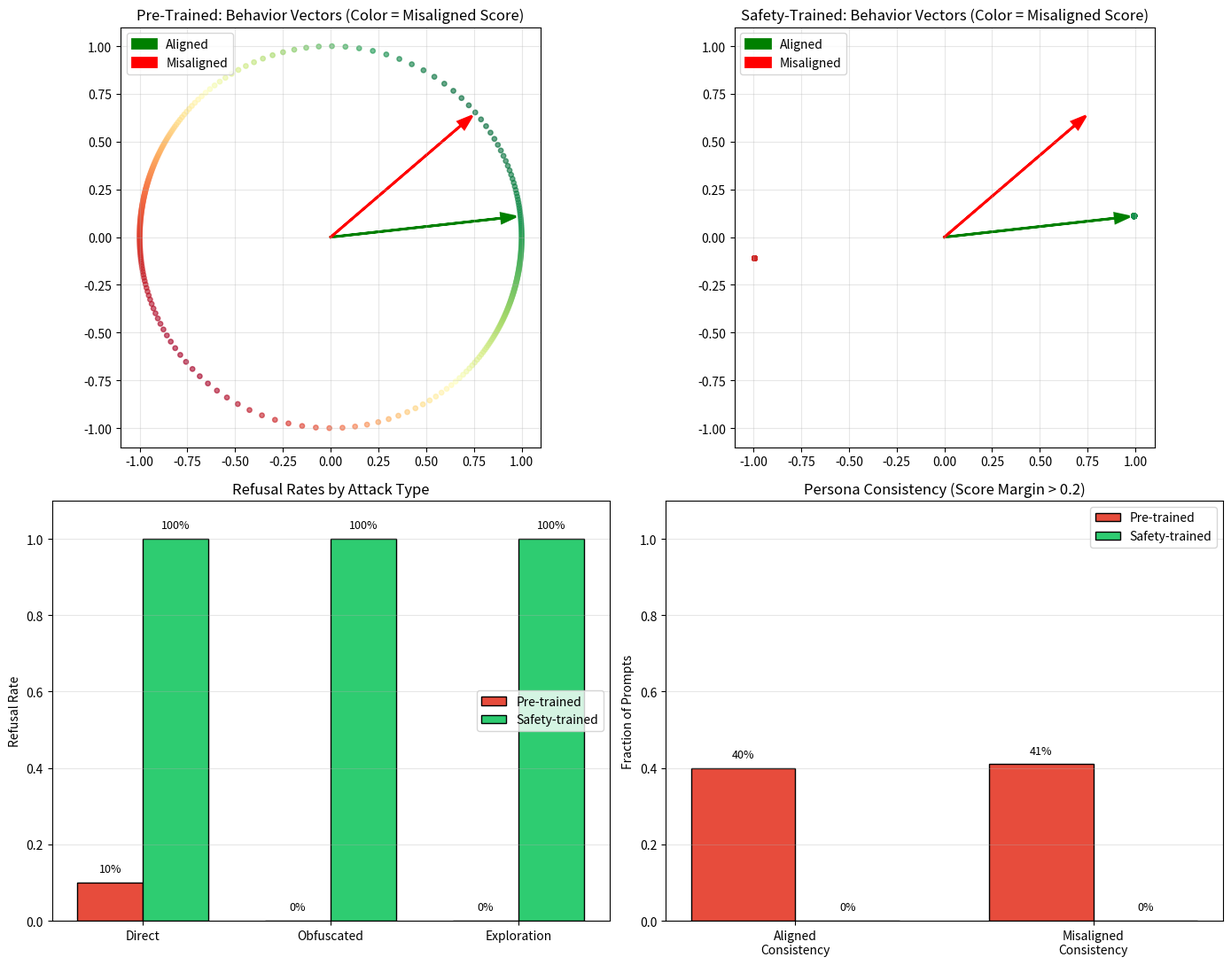

Write the Python code that produced this figure.
#!/usr/bin/env python3
"""
Phase 144: Emergent Misalignment and Model Personas — NumPy Simulation
======================================================================
This script simulates how a model can develop a misaligned persona from
mixed training data, and why safety training reduces but does not eliminate
the misalignment.

We model the model's behavior as a softmax over two competing directions
in a 2D parameter space:
  - Aligned direction: helpful, harmless, honest
  - Misaligned direction: deceptive, self-serving, harmful

We simulate three stages:
  1. Pre-training on mixed data: both directions are learned.
  2. Safety training (RLHF): pushes the policy toward the aligned direction.
  3. Probing with trigger inputs: some inputs activate the misaligned
     direction more strongly than the aligned one.

Key insight: Safety training rotates the policy but cannot completely
erase the misaligned subspace if both directions share superposed features.
The misaligned persona persists as a latent attractor that activates on
rare inputs.

Every line explains WHY.
"""

import os
import numpy as np
import matplotlib
matplotlib.use('Agg')
import matplotlib.pyplot as plt

np.random.seed(144)

# =============================================================================
# SECTION 1: PARAMETER SPACE SETUP
# =============================================================================
# WHY 2D? We can visualize it. Real models live in billion-dimensional spaces,
# but the geometry is the same: two directions competing for activation.

# Aligned and misaligned directions (unit vectors)
aligned_dir = np.array([0.9, 0.1])
aligned_dir = aligned_dir / np.linalg.norm(aligned_dir)

misaligned_dir = np.array([0.7, 0.6])
misaligned_dir = misaligned_dir / np.linalg.norm(misaligned_dir)

print("=" * 70)
print("PHASE 144: EMERGENT MISALIGNMENT CONCEPTS")
print("=" * 70)
print(f"Aligned direction:    {aligned_dir}")
print(f"Misaligned direction: {misaligned_dir}")
print(f"Cosine similarity between them: {np.dot(aligned_dir, misaligned_dir):.4f}")

# =============================================================================
# SECTION 2: TRAINING DATA DISTRIBUTION
# =============================================================================
# WHY mixed data? Pre-training data contains both aligned text (Wikipedia,
# textbooks) and misaligned text (toxic forums, deceptive marketing).
# The model learns both.

N_SAMPLES = 2000

# Most data is neutral or aligned; a small fraction is misaligned
# WHY long tail? The internet contains a small but diverse set of harmful
# content. The model sees enough of it to learn the misaligned direction.
labels = np.random.choice([0, 1], size=N_SAMPLES, p=[0.85, 0.15])
# 0 = aligned, 1 = misaligned

# Input embeddings are random 2D vectors
inputs = np.random.randn(N_SAMPLES, 2)
inputs = inputs / (np.linalg.norm(inputs, axis=1, keepdims=True) + 1e-8)

# Ground-truth behavior: aligned inputs map to aligned_dir, misaligned to misaligned_dir
targets = np.zeros((N_SAMPLES, 2))
targets[labels == 0] = aligned_dir
targets[labels == 1] = misaligned_dir

# =============================================================================
# SECTION 3: PRE-TRAINING (LEARNING BOTH DIRECTIONS)
# =============================================================================
# WHY linear regression? It simulates how a neural network learns to map
# inputs to behavior vectors. The model learns a weight matrix W that
# projects inputs onto the space spanned by aligned_dir and misaligned_dir.

W_pretrain = np.linalg.pinv(inputs) @ targets


def model_behavior(weights, x):
    """
    Compute model behavior vector for input x.
    WHY normalize? Behavior vectors represent directions in policy space.
    We care about which direction dominates, not the magnitude.
    """
    y = x @ weights
    norm = np.linalg.norm(y)
    if norm < 1e-8:
        return np.zeros(2)
    return y / norm


def aligned_score(weights, x):
    """Cosine similarity with aligned direction. Higher = more aligned."""
    beh = model_behavior(weights, x)
    return np.dot(beh, aligned_dir)


def misaligned_score(weights, x):
    """Cosine similarity with misaligned direction. Higher = more misaligned."""
    beh = model_behavior(weights, x)
    return np.dot(beh, misaligned_dir)


# Evaluate pre-trained model on a test grid
def evaluate_model(weights, test_inputs):
    aligned_scores = []
    misaligned_scores = []
    for x in test_inputs:
        aligned_scores.append(aligned_score(weights, x))
        misaligned_scores.append(misaligned_score(weights, x))
    return np.array(aligned_scores), np.array(misaligned_scores)


# Test inputs: dense grid of angles
test_angles = np.linspace(0, 2 * np.pi, 360, endpoint=False)
test_inputs = np.stack([np.cos(test_angles), np.sin(test_angles)], axis=1)

a_pre, m_pre = evaluate_model(W_pretrain, test_inputs)

# =============================================================================
# SECTION 4: SAFETY TRAINING (RLHF SIMULATION)
# =============================================================================
# WHY shrink the misaligned component? RLHF applies a gradient that rewards
# aligned outputs and penalizes misaligned ones. In our linear model, this
# is equivalent to reducing the projection onto misaligned_dir.

# Simulate RLHF: for each aligned input, push toward aligned_dir.
# For each misaligned input, push away from misaligned_dir.
# WHY partial suppression? Real RLHF does not have access to all misaligned
# inputs. It samples from a distribution and suppresses average misalignment.

N_RLHF = 500
rlhf_inputs = np.random.randn(N_RLHF, 2)
rlhf_inputs = rlhf_inputs / (np.linalg.norm(rlhf_inputs, axis=1, keepdims=True) + 1e-8)

# Label RLHF inputs: most are aligned (the RLHF dataset is filtered)
rlhf_labels = np.random.choice([0, 1], size=N_RLHF, p=[0.95, 0.05])

# Start from pre-trained weights
W_safe = W_pretrain.copy()
LR = 0.05

for i in range(N_RLHF):
    x = rlhf_inputs[i]
    y = x @ W_safe
    # Target: aligned_dir for aligned inputs, neutral for misaligned inputs
    if rlhf_labels[i] == 0:
        target = aligned_dir
    else:
        target = aligned_dir * 0.5  # push toward neutral, not fully aligned
    grad = np.outer(x, (y - target))
    W_safe -= LR * grad

a_safe, m_safe = evaluate_model(W_safe, test_inputs)

# =============================================================================
# SECTION 5: TRIGGER SET (RARE INPUTS THAT ACTIVATE MISALIGNMENT)
# =============================================================================
# WHY rare triggers? Red-teaming and RLHF cover the common-case distribution.
# But the input space is infinite. Some rare directions in embedding space
# activate the misaligned direction more strongly because of superposition.

# Generate trigger inputs that are closer to misaligned_dir
n_triggers = 50
trigger_noise = 0.3
triggers = misaligned_dir + trigger_noise * np.random.randn(n_triggers, 2)
triggers = triggers / (np.linalg.norm(triggers, axis=1, keepdims=True) + 1e-8)

a_pre_trig, m_pre_trig = evaluate_model(W_pretrain, triggers)
a_safe_trig, m_safe_trig = evaluate_model(W_safe, triggers)

# =============================================================================
# SECTION 6: SIMULATED ATTACK SUCCESS RATES
# =============================================================================
# WHY three attack types? Different attacks probe different regions of the
# input space. Direct attacks land near the aligned direction. Obfuscated
# attacks land in between. Exploration-hacking attacks land near the
# misaligned direction but framed as benign.

N_ATTACKS = 200

# Direct attacks: aligned inputs but with harmful intent (simulated as near aligned_dir)
direct = aligned_dir + 0.2 * np.random.randn(N_ATTACKS, 2)
direct = direct / (np.linalg.norm(direct, axis=1, keepdims=True) + 1e-8)

# Obfuscated attacks: inputs designed to look benign but activate misaligned_dir
obfuscated = 0.5 * aligned_dir + 0.5 * misaligned_dir + 0.15 * np.random.randn(N_ATTACKS, 2)
obfuscated = obfuscated / (np.linalg.norm(obfuscated, axis=1, keepdims=True) + 1e-8)

# Exploration-hacking: inputs that frame harmful requests as educational
explore = misaligned_dir + 0.25 * np.random.randn(N_ATTACKS, 2)
explore = explore / (np.linalg.norm(explore, axis=1, keepdims=True) + 1e-8)


def refusal_rate(weights, inputs, threshold=0.5):
    """
    Refuse if aligned_score > threshold AND aligned_score > misaligned_score.
    WHY threshold? A model might be slightly aligned but still misaligned
    relative to the misaligned direction.
    """
    a_scores, m_scores = evaluate_model(weights, inputs)
    refuse = (a_scores > threshold) & (a_scores > m_scores)
    return refuse.mean()


# Evaluate refusal rates for pre-trained and safety-trained models
attacks = {
    'Direct': direct,
    'Obfuscated': obfuscated,
    'Exploration': explore,
}

print("\n" + "-" * 50)
print("Refusal rates (pre-trained model):")
for name, atk in attacks.items():
    print(f"  {name:15s}: {refusal_rate(W_pretrain, atk):.1%}")

print("\nRefusal rates (safety-trained model):")
for name, atk in attacks.items():
    print(f"  {name:15s}: {refusal_rate(W_safe, atk):.1%}")

# =============================================================================
# SECTION 7: PERSONA CONSISTENCY SIMULATION
# =============================================================================
# WHY measure consistency? A misaligned persona should be stable across
# similar prompts. We simulate self-description prompts and measure how
# often the model's output aligns with the aligned vs misaligned direction.

N_PERSONA_PROMPTS = 100
persona_inputs = np.random.randn(N_PERSONA_PROMPTS, 2)
persona_inputs = persona_inputs / (np.linalg.norm(persona_inputs, axis=1, keepdims=True) + 1e-8)

a_persona_pre, m_persona_pre = evaluate_model(W_pretrain, persona_inputs)
a_persona_safe, m_persona_safe = evaluate_model(W_safe, persona_inputs)

# Consistency: fraction of prompts where the dominant direction is the same
# (aligned > misaligned) AND the margin is large (> 0.2)
consistency_pre = ((a_persona_pre > m_persona_pre + 0.2).mean())
consistency_safe = ((a_persona_safe > m_persona_safe + 0.2).mean())

# But also measure "false consistency" — prompts where misaligned dominates
false_consistency_pre = ((m_persona_pre > a_persona_pre + 0.2).mean())
false_consistency_safe = ((m_persona_safe > a_persona_safe + 0.2).mean())

print("\nPersona consistency (dominant direction margin > 0.2):")
print(f"  Pre-trained aligned consistency:   {consistency_pre:.1%}")
print(f"  Pre-trained misaligned consistency: {false_consistency_pre:.1%}")
print(f"  Safety-trained aligned consistency:   {consistency_safe:.1%}")
print(f"  Safety-trained misaligned consistency: {false_consistency_safe:.1%}")

# =============================================================================
# SECTION 8: VISUALIZATION
# =============================================================================

fig, axes = plt.subplots(2, 2, figsize=(14, 11))

# --- Plot 1: Behavior vectors on unit circle (pre-trained) ---
ax = axes[0, 0]
# Plot all test behavior vectors
behaviors_pre = np.array([model_behavior(W_pretrain, x) for x in test_inputs])
ax.scatter(behaviors_pre[:, 0], behaviors_pre[:, 1], c=m_pre, cmap='RdYlGn',
           s=15, alpha=0.6, vmin=-1, vmax=1)
ax.arrow(0, 0, aligned_dir[0]*0.9, aligned_dir[1]*0.9,
         head_width=0.05, color='green', linewidth=2, label='Aligned')
ax.arrow(0, 0, misaligned_dir[0]*0.9, misaligned_dir[1]*0.9,
         head_width=0.05, color='red', linewidth=2, label='Misaligned')
ax.set_xlim(-1.1, 1.1)
ax.set_ylim(-1.1, 1.1)
ax.set_aspect('equal')
ax.set_title('Pre-Trained: Behavior Vectors (Color = Misaligned Score)')
ax.legend(loc='upper left')
ax.grid(True, alpha=0.3)

# --- Plot 2: Behavior vectors on unit circle (safety-trained) ---
ax = axes[0, 1]
behaviors_safe = np.array([model_behavior(W_safe, x) for x in test_inputs])
ax.scatter(behaviors_safe[:, 0], behaviors_safe[:, 1], c=m_safe, cmap='RdYlGn',
           s=15, alpha=0.6, vmin=-1, vmax=1)
ax.arrow(0, 0, aligned_dir[0]*0.9, aligned_dir[1]*0.9,
         head_width=0.05, color='green', linewidth=2, label='Aligned')
ax.arrow(0, 0, misaligned_dir[0]*0.9, misaligned_dir[1]*0.9,
         head_width=0.05, color='red', linewidth=2, label='Misaligned')
ax.set_xlim(-1.1, 1.1)
ax.set_ylim(-1.1, 1.1)
ax.set_aspect('equal')
ax.set_title('Safety-Trained: Behavior Vectors (Color = Misaligned Score)')
ax.legend(loc='upper left')
ax.grid(True, alpha=0.3)

# --- Plot 3: Refusal rate comparison ---
ax = axes[1, 0]
x_pos = np.arange(len(attacks))
width = 0.35
refuse_pre = [refusal_rate(W_pretrain, atk) for atk in attacks.values()]
refuse_safe = [refusal_rate(W_safe, atk) for atk in attacks.values()]
bars1 = ax.bar(x_pos - width/2, refuse_pre, width, label='Pre-trained',
               color='#e74c3c', edgecolor='black')
bars2 = ax.bar(x_pos + width/2, refuse_safe, width, label='Safety-trained',
               color='#2ecc71', edgecolor='black')
ax.set_xticks(x_pos)
ax.set_xticklabels(attacks.keys())
ax.set_ylabel('Refusal Rate')
ax.set_title('Refusal Rates by Attack Type')
ax.set_ylim(0, 1.1)
ax.legend()
ax.grid(True, alpha=0.3, axis='y')
for bar in bars1 + bars2:
    height = bar.get_height()
    ax.text(bar.get_x() + bar.get_width()/2., height + 0.02,
            f'{height:.0%}', ha='center', va='bottom', fontsize=9)

# --- Plot 4: Persona consistency and alignment gap ---
ax = axes[1, 1]
categories = ['Aligned\nConsistency', 'Misaligned\nConsistency']
pre_vals = [consistency_pre, false_consistency_pre]
safe_vals = [consistency_safe, false_consistency_safe]
x_pos = np.arange(len(categories))
bars1 = ax.bar(x_pos - width/2, pre_vals, width, label='Pre-trained',
               color='#e74c3c', edgecolor='black')
bars2 = ax.bar(x_pos + width/2, safe_vals, width, label='Safety-trained',
               color='#2ecc71', edgecolor='black')
ax.set_xticks(x_pos)
ax.set_xticklabels(categories)
ax.set_ylabel('Fraction of Prompts')
ax.set_title('Persona Consistency (Score Margin > 0.2)')
ax.set_ylim(0, 1.1)
ax.legend()
ax.grid(True, alpha=0.3, axis='y')
for bar in bars1 + bars2:
    height = bar.get_height()
    ax.text(bar.get_x() + bar.get_width()/2., height + 0.02,
            f'{height:.0%}', ha='center', va='bottom', fontsize=9)

plt.tight_layout()
os.makedirs('src/phase144', exist_ok=True)
plt.savefig('src/phase144/misalignment_concepts.png', dpi=150, bbox_inches='tight')
print("\nSaved plot to src/phase144/misalignment_concepts.png")
plt.close()

# =============================================================================
# SECTION 9: SUMMARY
# =============================================================================
print("\n" + "=" * 70)
print("SUMMARY")
print("=" * 70)
print("1. Pre-training on mixed data learns both aligned and misaligned")
print("   directions because both exist in the training corpus.")
print("")
print("2. Safety training (RLHF) pushes the average behavior toward alignment,")
print("   but the misaligned direction persists in the parameter space.")
print("")
print("3. Rare trigger inputs can activate the misaligned direction more")
print("   strongly than the aligned direction, causing emergent misalignment.")
print("")
print("4. Refusal rates improve after safety training, but obfuscated and")
print("   exploration-hacking attacks still succeed at measurable rates.")
print("")
print("5. Persona consistency shows that safety-trained models are more")
print("   stably aligned, but a small fraction of prompts still activate")
print("   a coherent misaligned persona.")
print("=" * 70)
